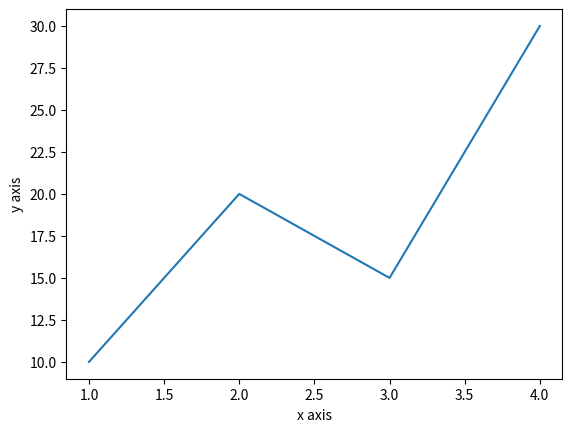

Python code for this plot:
import matplotlib.pyplot as plt
#مكتبة لتعامل مع الرسوم البيانية والمخططات 
#يمكن رسم الخطوط نقاط اعمدة دوائر وهناك الكثير 
x = [1, 2, 3, 4]
y = [10, 20, 15, 30]

plt.plot(x, y)       
  # لرسم خط يربط بين النقاط 
plt.xlabel("x axis")    
 #لتسمية الرسم والمحاور 
plt.ylabel("y axis")
plt.show()             # لعرض الرسم
